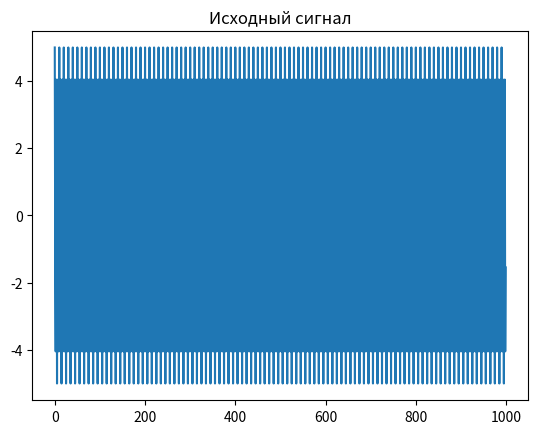
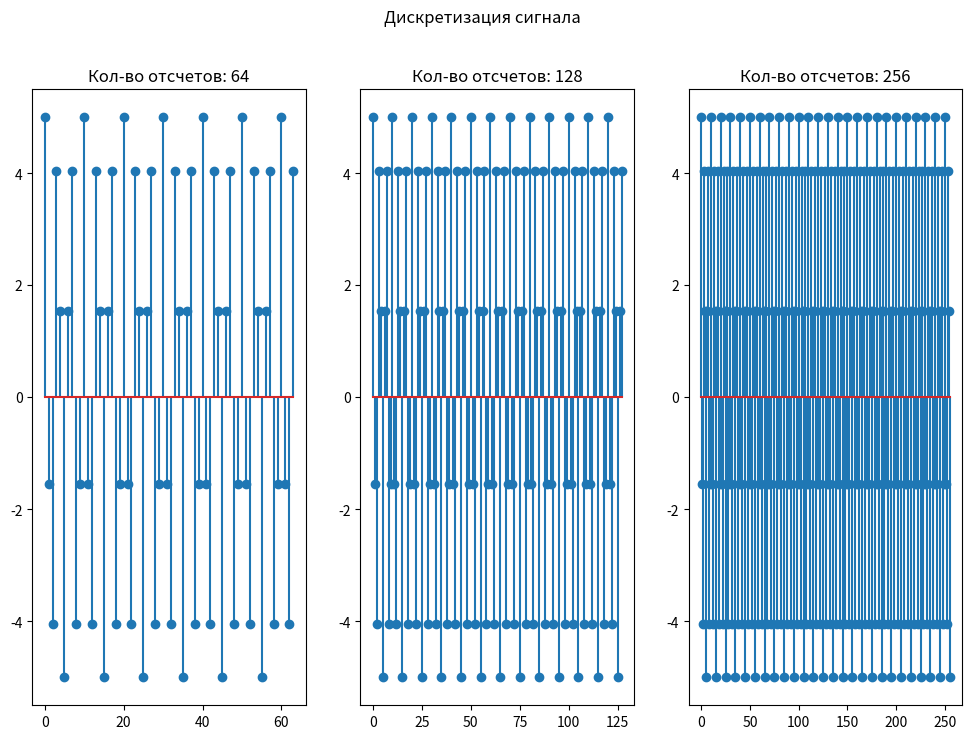
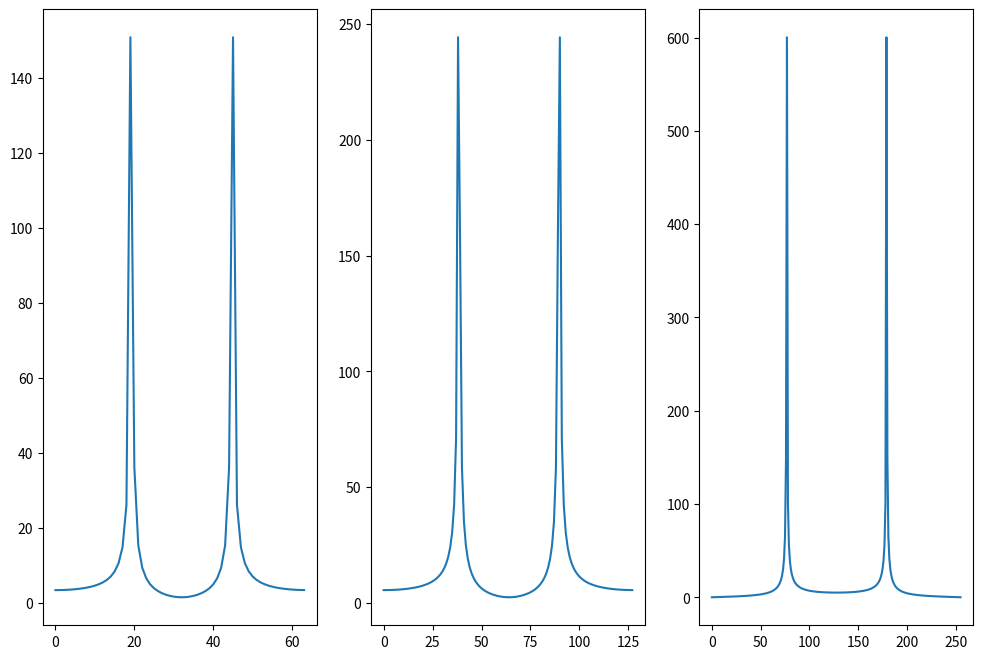
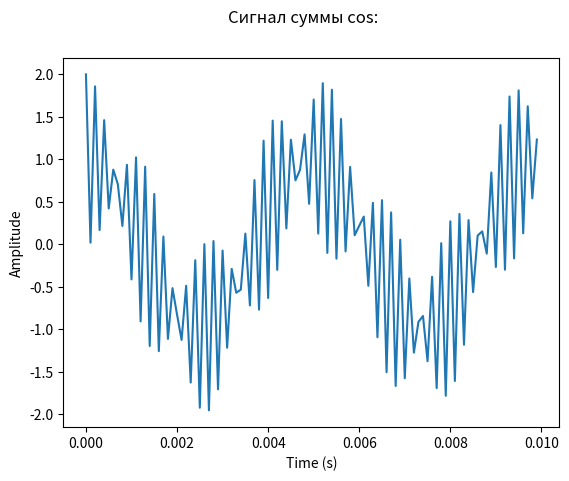
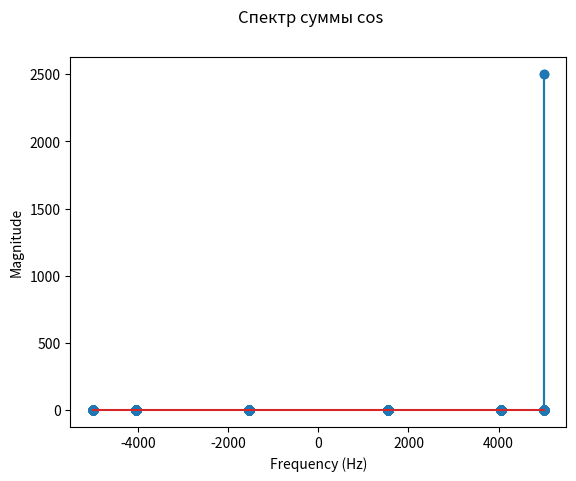
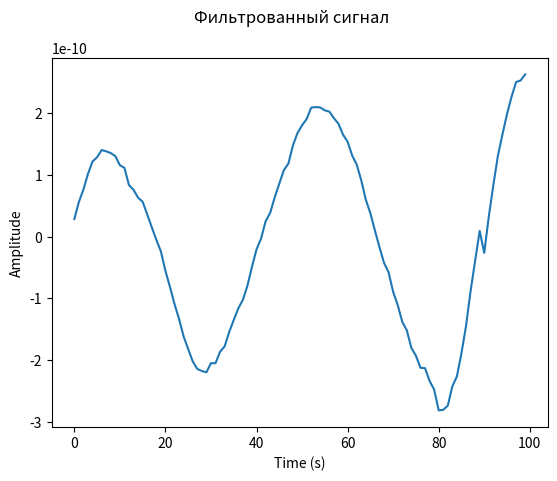
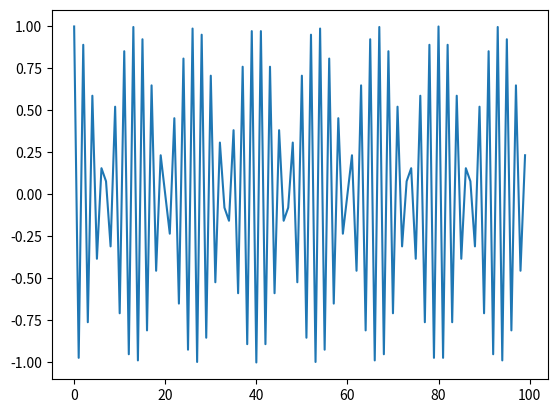
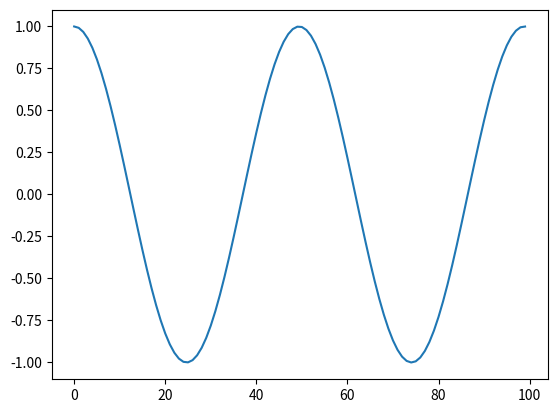

Generate these figures, in order, with matplotlib:
import scipy
from scipy.signal import butter, filtfilt
from scipy import signal
import matplotlib.pyplot as plt
import numpy as np

# Создание сигнала
t = np.arange(0,1,0.001)

fs = 1000
fc = 100
Ts = 1/fs
A = 5
w = 14 * np.pi * fc
x = A * np.cos(w * t)
plt.figure(1)
plt.title("Исходный сигнал")  
plt.plot(x)

# Получение набора отчетов размерами 64, 128, 256
n_64 = np.arange(0,64,1)
n_128 = np.arange(0,128,1)
n_256 = np.arange(0,256,1)

plt.figure(2, figsize = (12,8))
plt.suptitle("Дискретизация сигнала")
x_64 = A * np.cos(w*n_64*Ts)
plt.subplot(1,3,1)
plt.title("Кол-во отсчетов: 64")
plt.stem(n_64,x_64)

x_128 = A * np.cos(w*n_128*Ts)
plt.subplot(1,3,2)
plt.title("Кол-во отсчетов: 128")
plt.stem(n_128,x_128)

x_256 = A * np.cos(w*n_256*Ts)
plt.subplot(1,3,3)
plt.title("Кол-во отсчетов: 256")
plt.stem(n_256,x_256)

Q = 0.1 * np.pi
x_Q_01 = np.cos(Q *fs) / (2*np.pi)

Q = 0.3 * np.pi
x_Q_03 = np.cos(Q *fs) / (2*np.pi)


# ДПФ сигнал для наборов отчетов для n = 64, 128, 256
plt.figure(3,figsize = (12,8))
fft_64 = abs(np.fft.fft(x_64))
plt.subplot(1,3,1)
plt.plot(fft_64)
fft_128 = abs(np.fft.fft(x_128))
plt.subplot(1,3,2)
plt.plot(fft_128)
fft_256 = abs(np.fft.fft(x_256))
plt.subplot(1,3,3)
plt.plot(fft_256)


# Цифровая фильтрация

fs = 10000

t = np.arange(0, 1, 1/fs)

fc1 = 185
fc2 = 45

x1 = np.cos(50*np.pi*fc1*t)
x2 = np.cos(9*np.pi*fc2*t)
plt.figure(7)
plt.plot(x1[:100])
plt.figure(8)
plt.plot(x2[:100])
signal_2cos = x1+x2
plt.figure(4)
plt.plot(t[:100], signal_2cos[:100])
plt.suptitle("Сигнал суммы cos:")
plt.xlabel('Time (s)')
plt.ylabel('Amplitude')


# Compute the DFT of the signal
fft_2cos = np.fft.fft(x)

# Compute the frequency vector
plt.figure(5)
freq = np.fft.fft(fft_2cos)
plt.stem(freq, np.abs(fft_2cos))
plt.suptitle("Спектр суммы cos")
plt.xlabel('Frequency (Hz)')
plt.ylabel('Magnitude')



# Plot the filtered signal
plt.figure(6)
filt = 2 * np.pi *fc2 /fs
filt_arr = filt * t
y = signal.convolve(fft_2cos,x2)
plt.plot(y[:100])
plt.suptitle("Фильтрованный сигнал")
plt.xlabel('Time (s)')
plt.ylabel('Amplitude')

plt.show()

 
